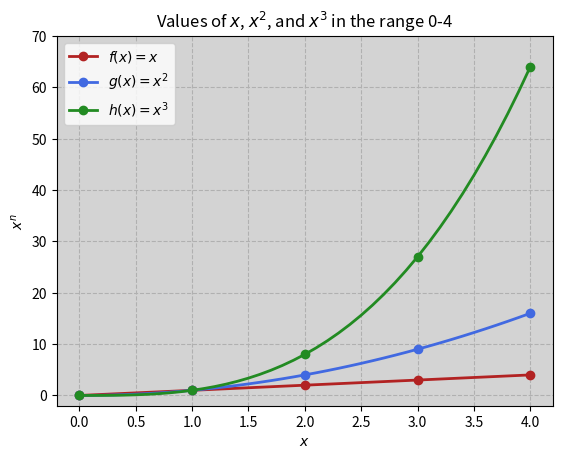

Source code (Python):
#plotTask.py
#A program that plots the function x, x^2 and x^3
#Author: Shane Austin

import matplotlib.pyplot as plt
import numpy as np

#define dataset
lowRange = 0
highRange = 4
step = (highRange*10)+1

#set axes area
ax = plt.axes()
plt.ylim(-2,70)

#create dataset
xpoints = np.linspace(lowRange,highRange,step)

fx = xpoints
gx = xpoints**2
hx = xpoints**3

#plots
plt.plot(xpoints, fx,label = "$f(x)= x$", color="firebrick", linewidth = 2, marker = "o", markevery = 10)
plt.plot(xpoints, gx,label = "$g(x)= x^{2}$", color="royalblue", linewidth = 2, marker = "o", markevery = 10)
plt.plot(xpoints, hx, label = "$h(x)= x^{3}$", color="forestgreen", linewidth = 2, marker = "o", markevery = 10)

#labels
plt.title ("Values of $x$, $x^{}$, and $x^{}$ in the range {}-{}".format(2,3,lowRange,highRange))
plt.xlabel("$x$")
plt.ylabel("$x^{n}$")
plt.legend()

#style

plt.grid(linestyle ="dashed")
ax.set_facecolor("lightgrey")


#show and save
#plt.show()
plt.savefig("plotTask.png")